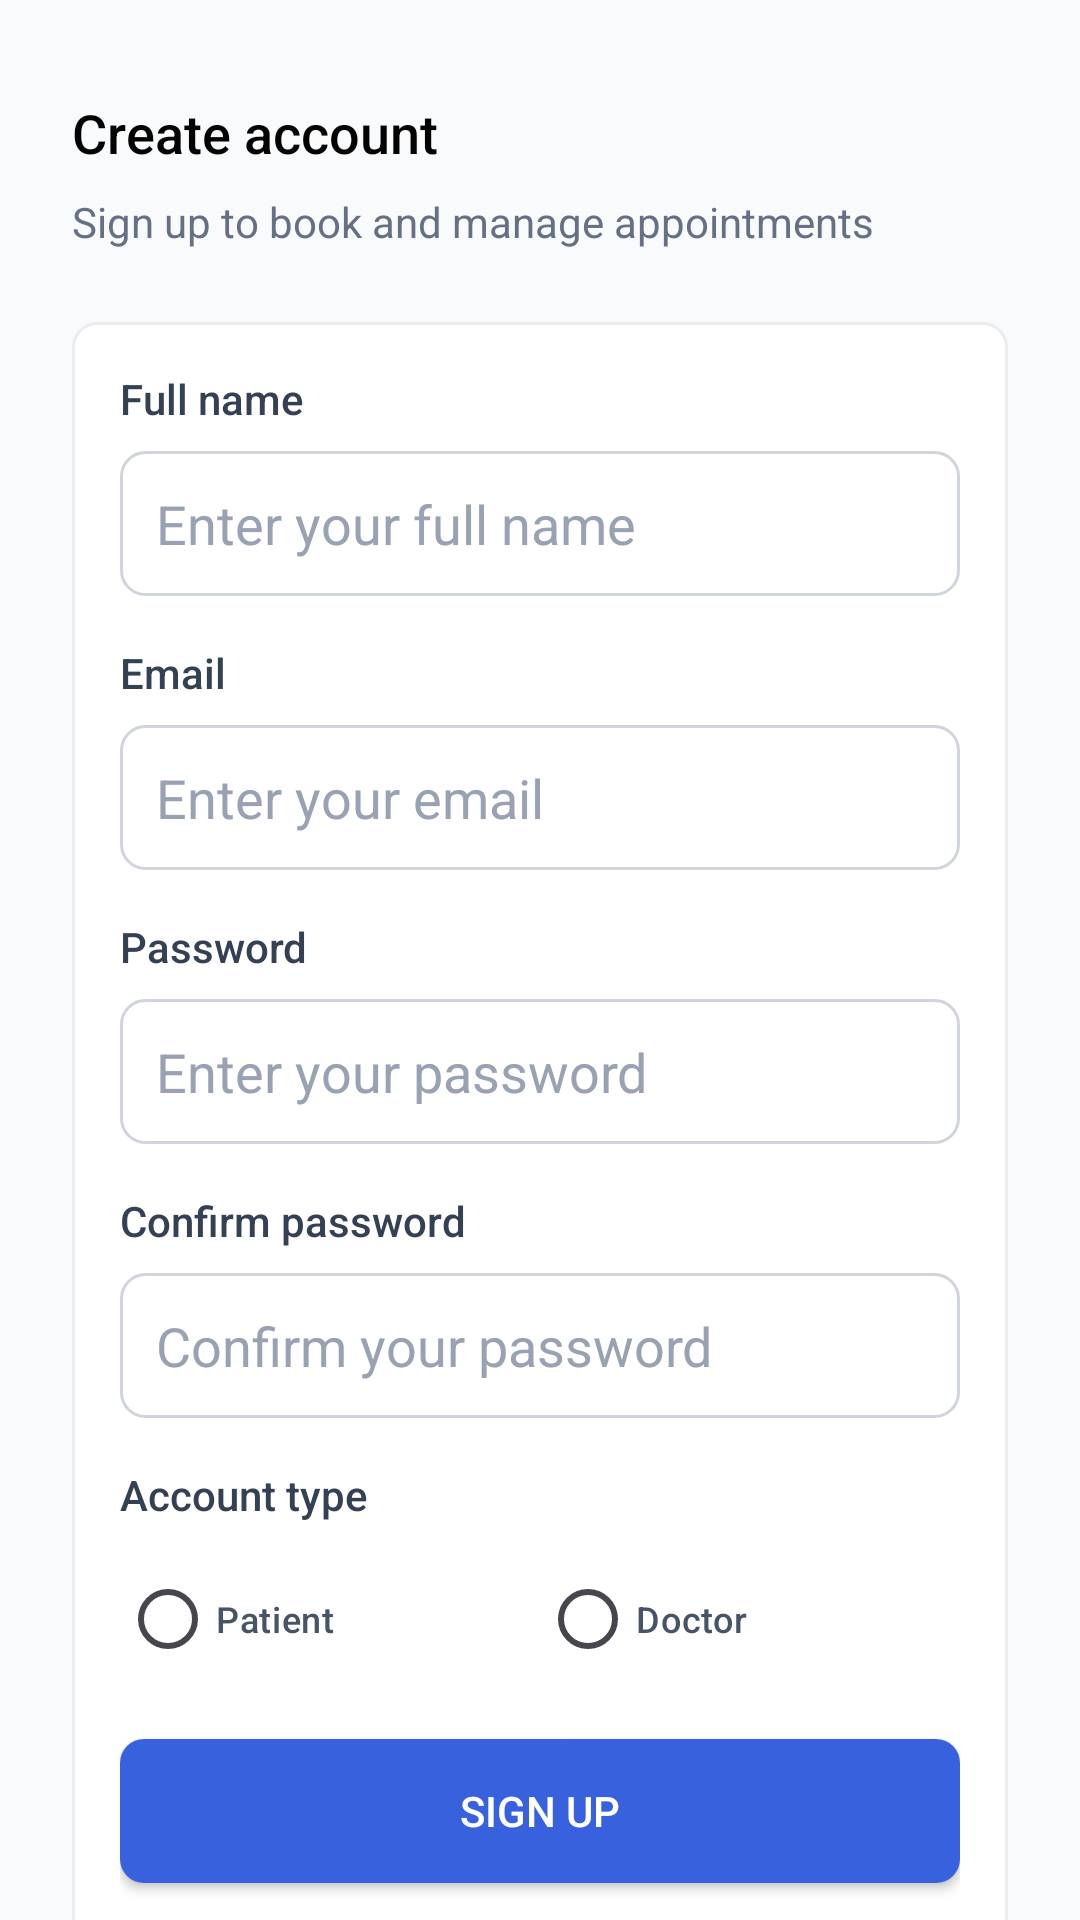

This screen was rendered from an Android layout file. Write that file and the resources it references.
<!-- AndroidManifest.xml: application theme Theme.SMDProject -->
<!-- res/layout/fragment_signup.xml -->
<?xml version="1.0" encoding="utf-8"?>
<androidx.constraintlayout.widget.ConstraintLayout xmlns:android="http://schemas.android.com/apk/res/android"
    xmlns:app="http://schemas.android.com/apk/res-auto"
    xmlns:tools="http://schemas.android.com/tools"
    android:layout_width="match_parent"
    android:layout_height="match_parent"
    android:background="@color/neutral_50"
    tools:context=".auth.SignupFragment">

    <androidx.core.widget.NestedScrollView
        android:layout_width="0dp"
        android:layout_height="0dp"
        android:fillViewport="true"
        app:layout_constraintBottom_toBottomOf="parent"
        app:layout_constraintEnd_toEndOf="parent"
        app:layout_constraintStart_toStartOf="parent"
        app:layout_constraintTop_toTopOf="parent">

        <LinearLayout
            android:layout_width="match_parent"
            android:layout_height="wrap_content"
            android:orientation="vertical"
            android:paddingHorizontal="@dimen/space_24"
            android:paddingTop="@dimen/space_32"
            android:paddingBottom="@dimen/space_24">

            <TextView
                android:id="@+id/text_signup_title"
                style="@style/Text.SMD.DisplaySemibold18"
                android:layout_width="wrap_content"
                android:layout_height="wrap_content"
                android:text="@string/auth_signup_title" />

            <TextView
                android:id="@+id/text_signup_subtitle"
                style="@style/Text.SMD.Regular14"
                android:layout_width="wrap_content"
                android:layout_height="wrap_content"
                android:layout_marginTop="@dimen/space_8"
                android:text="@string/auth_signup_subtitle"
                android:textColor="@color/neutral_500" />

            <LinearLayout
                android:layout_width="match_parent"
                android:layout_height="wrap_content"
                android:layout_marginTop="@dimen/space_24"
                android:background="@drawable/bg_stat_item"
                android:orientation="vertical"
                android:padding="@dimen/space_16">

                <TextView
                    style="@style/Text.SMD.LabelMedium14"
                    android:layout_width="wrap_content"
                    android:layout_height="wrap_content"
                    android:text="@string/auth_name_label" />

                <EditText
                    android:id="@+id/input_signup_name"
                    android:layout_width="match_parent"
                    android:layout_height="wrap_content"
                    android:layout_marginTop="@dimen/space_8"
                    android:autofillHints="name"
                    android:background="@drawable/bg_search_field"
                    android:hint="@string/auth_name_hint"
                    android:importantForAutofill="yes"
                    android:inputType="textPersonName"
                    android:paddingHorizontal="@dimen/space_12"
                    android:paddingVertical="@dimen/space_12"
                    android:textColor="@color/neutral_700"
                    android:textColorHint="@color/neutral_400" />

                <TextView
                    style="@style/Text.SMD.LabelMedium14"
                    android:layout_width="wrap_content"
                    android:layout_height="wrap_content"
                    android:layout_marginTop="@dimen/space_16"
                    android:text="@string/auth_email_label" />

                <EditText
                    android:id="@+id/input_signup_email"
                    android:layout_width="match_parent"
                    android:layout_height="wrap_content"
                    android:layout_marginTop="@dimen/space_8"
                    android:autofillHints="emailAddress"
                    android:background="@drawable/bg_search_field"
                    android:hint="@string/auth_email_hint"
                    android:importantForAutofill="yes"
                    android:inputType="textEmailAddress"
                    android:paddingHorizontal="@dimen/space_12"
                    android:paddingVertical="@dimen/space_12"
                    android:textColor="@color/neutral_700"
                    android:textColorHint="@color/neutral_400" />

                <TextView
                    style="@style/Text.SMD.LabelMedium14"
                    android:layout_width="wrap_content"
                    android:layout_height="wrap_content"
                    android:layout_marginTop="@dimen/space_16"
                    android:text="@string/auth_password_label" />

                <EditText
                    android:id="@+id/input_signup_password"
                    android:layout_width="match_parent"
                    android:layout_height="wrap_content"
                    android:layout_marginTop="@dimen/space_8"
                    android:autofillHints="password"
                    android:background="@drawable/bg_search_field"
                    android:hint="@string/auth_password_hint"
                    android:importantForAutofill="yes"
                    android:inputType="textPassword"
                    android:paddingHorizontal="@dimen/space_12"
                    android:paddingVertical="@dimen/space_12"
                    android:textColor="@color/neutral_700"
                    android:textColorHint="@color/neutral_400" />

                <TextView
                    style="@style/Text.SMD.LabelMedium14"
                    android:layout_width="wrap_content"
                    android:layout_height="wrap_content"
                    android:layout_marginTop="@dimen/space_16"
                    android:text="@string/auth_confirm_password_label" />

                <EditText
                    android:id="@+id/input_signup_confirm_password"
                    android:layout_width="match_parent"
                    android:layout_height="wrap_content"
                    android:layout_marginTop="@dimen/space_8"
                    android:autofillHints="password"
                    android:background="@drawable/bg_search_field"
                    android:hint="@string/auth_confirm_password_hint"
                    android:importantForAutofill="yes"
                    android:inputType="textPassword"
                    android:paddingHorizontal="@dimen/space_12"
                    android:paddingVertical="@dimen/space_12"
                    android:textColor="@color/neutral_700"
                    android:textColorHint="@color/neutral_400" />

                <TextView
                    style="@style/Text.SMD.LabelMedium14"
                    android:layout_width="wrap_content"
                    android:layout_height="wrap_content"
                    android:layout_marginTop="@dimen/space_16"
                    android:text="@string/auth_role_label" />

                <RadioGroup
                    android:id="@+id/group_signup_role"
                    android:layout_width="match_parent"
                    android:layout_height="wrap_content"
                    android:layout_marginTop="@dimen/space_8"
                    android:orientation="horizontal">

                    <RadioButton
                        android:id="@+id/radio_role_patient"
                        style="@style/Text.SMD.Medium12"
                        android:layout_width="0dp"
                        android:layout_height="wrap_content"
                        android:layout_weight="1"
                        android:buttonTint="@color/primary_500"
                        android:text="@string/auth_role_patient" />

                    <RadioButton
                        android:id="@+id/radio_role_doctor"
                        style="@style/Text.SMD.Medium12"
                        android:layout_width="0dp"
                        android:layout_height="wrap_content"
                        android:layout_weight="1"
                        android:buttonTint="@color/primary_500"
                        android:text="@string/auth_role_doctor" />
                </RadioGroup>

                <ProgressBar
                    android:id="@+id/progress_signup"
                    android:layout_width="wrap_content"
                    android:layout_height="wrap_content"
                    android:layout_gravity="center_horizontal"
                    android:layout_marginTop="@dimen/space_16"
                    android:visibility="gone" />

                <Button
                    android:id="@+id/button_signup"
                    style="@style/Widget.SMD.ButtonPrimary"
                    android:layout_width="match_parent"
                    android:layout_height="wrap_content"
                    android:layout_marginTop="@dimen/space_16"
                    android:text="@string/auth_signup_action" />

                <TextView
                    android:id="@+id/text_switch_to_login"
                    style="@style/Text.SMD.Medium12"
                    android:layout_width="wrap_content"
                    android:layout_height="wrap_content"
                    android:layout_gravity="center_horizontal"
                    android:layout_marginTop="@dimen/space_16"
                    android:clickable="true"
                    android:focusable="true"
                    android:text="@string/auth_have_account"
                    android:textColor="@color/primary_500" />
            </LinearLayout>
        </LinearLayout>
    </androidx.core.widget.NestedScrollView>

</androidx.constraintlayout.widget.ConstraintLayout>
<!-- resources referenced by this layout -->
<resources>
  <color name="neutral_400">#98A2B3</color>
  <color name="neutral_50">#F9FAFB</color>
  <color name="neutral_500">#667085</color>
  <color name="neutral_700">#344054</color>
  <color name="primary_500">#3862DD</color>
  <dimen name="space_12">12dp</dimen>
  <dimen name="space_16">16dp</dimen>
  <dimen name="space_24">24dp</dimen>
  <dimen name="space_32">32dp</dimen>
  <dimen name="space_8">8dp</dimen>
  <!-- drawable bg_search_field (drawable) -->
  <?xml version="1.0" encoding="utf-8"?>
  <shape xmlns:android="http://schemas.android.com/apk/res/android" android:shape="rectangle">
      <solid android:color="@color/base_white" />
      <corners android:radius="8dp" />
      <stroke
          android:width="1dp"
          android:color="@color/neutral_300" />
  </shape>
  <!-- drawable bg_stat_item (drawable) -->
  <?xml version="1.0" encoding="utf-8"?>
  <shape xmlns:android="http://schemas.android.com/apk/res/android" android:shape="rectangle">
      <solid android:color="@color/base_white" />
      <corners android:radius="8dp" />
      <stroke
          android:width="1dp"
          android:color="@color/neutral_200" />
  </shape>
  <string name="auth_confirm_password_hint">Confirm your password</string>
  <string name="auth_confirm_password_label">Confirm password</string>
  <string name="auth_email_hint">Enter your email</string>
  <string name="auth_email_label">Email</string>
  <string name="auth_have_account">Already have an account? Login</string>
  <string name="auth_name_hint">Enter your full name</string>
  <string name="auth_name_label">Full name</string>
  <string name="auth_password_hint">Enter your password</string>
  <string name="auth_password_label">Password</string>
  <string name="auth_role_doctor">Doctor</string>
  <string name="auth_role_label">Account type</string>
  <string name="auth_role_patient">Patient</string>
  <string name="auth_signup_action">Sign up</string>
  <string name="auth_signup_subtitle">Sign up to book and manage appointments</string>
  <string name="auth_signup_title">Create account</string>
  <style name="Text.SMD.DisplaySemibold18" parent="">
          <item name="android:textSize">@dimen/text_18</item>
          <item name="android:textColor">@color/base_black</item>
          <item name="android:fontFamily">sans-serif-medium</item>
      </style>
  <style name="Text.SMD.LabelMedium14" parent="">
          <item name="android:textSize">@dimen/text_14</item>
          <item name="android:textColor">@color/neutral_700</item>
          <item name="android:fontFamily">sans-serif-medium</item>
      </style>
  <style name="Text.SMD.Medium12" parent="">
          <item name="android:textSize">@dimen/text_12</item>
          <item name="android:textColor">@color/neutral_600</item>
          <item name="android:fontFamily">sans-serif-medium</item>
      </style>
  <style name="Text.SMD.Regular14" parent="">
          <item name="android:textSize">@dimen/text_14</item>
          <item name="android:textColor">@color/neutral_400</item>
          <item name="android:fontFamily">sans-serif</item>
      </style>
  <style name="Theme.SMDProject" parent="Base.Theme.SMDProject" />
  <color name="base_white">#FFFFFF</color>
  <color name="neutral_300">#D0D5DD</color>
  <color name="neutral_200">#EAECF0</color>
  <dimen name="text_18">18sp</dimen>
  <color name="base_black">#030303</color>
  <dimen name="text_14">14sp</dimen>
  <dimen name="text_12">12sp</dimen>
  <color name="neutral_600">#475467</color>
  <!-- drawable bg_primary_button (drawable) -->
  <?xml version="1.0" encoding="utf-8"?>
  <shape xmlns:android="http://schemas.android.com/apk/res/android" android:shape="rectangle">
      <solid android:color="@color/primary_500" />
      <corners android:radius="8dp" />
  </shape>
  <color name="primary_600">#2750CD</color>
</resources>
